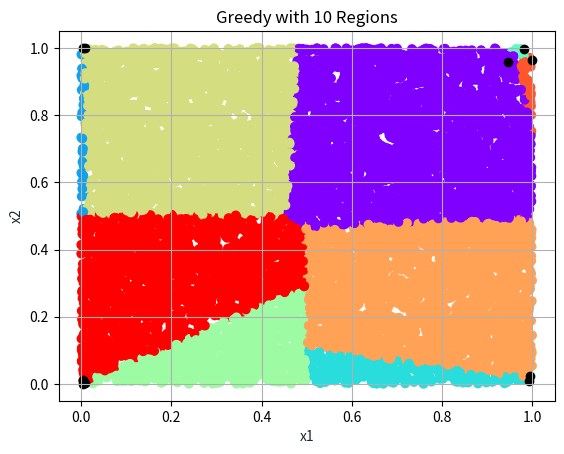

The matplotlib source for this figure:
import numpy as np
import matplotlib.pyplot as plt
import sys
import math
import random
import operator

def euclidean(x, x_p):
    return ((x[0] - x_p[0]) ** 2 + (x[1] - x_p[1]) ** 2) ** 0.5

def greatest_euclidean(data, centers):
    maxi = {}
    for x in centers:
        for x_p in data:
            euc = euclidean(x, x_p)
            if x_p not in maxi:
                maxi[x_p] = 0
            maxi[x_p] += euc
    return max(maxi.items(), key=operator.itemgetter(1))[0]

# Uses a greedy approach, selects a data point at random and assigns this as a center for a classification
# it then finds the furthest data point from this and assigns this as a center and places it in the set
# the next center will be the furthest datapoint from all centers until all regions have a center
def gen_centers(M, data):
    centers = []
    N = len(data)
    rand = random.randint(0, N - 1)
    centers.append(data.pop(rand))
    center = (0, 0)
    classifiers = []
    for i in range(M - 1):
        center = greatest_euclidean(data, centers)
        data.remove(center)
        centers.append(center)

    for x in data:
        num = voronoi(x, centers)
        classifiers.append(num)
    return centers, classifiers

# Determine the Voronoi region for the data point. This basically just decides how to classify all the data points
# assigning it to the closest center by euclidean distance
def voronoi(x, centers):
    order = []
    for i in range(len(centers)):
        datapoint = centers[i]
        # Euclidean to x
        order.append((euclidean(x, datapoint), i))
    order.sort()
    g = order[0][1]
    return g

# Generates 10,000 random datapoints with x and y values between 0 and 1
def generate_data():
    data = []
    for x1_ in range(100):
        for x2_ in range(100):
            x1 = np.random.uniform(0, 1)
            x2 = np.random.uniform(0, 1)
            data.append((x1, x2))
    return data

def plot(M):
    data = generate_data()
    centers, classifers = gen_centers(M, data) 
    unique=set(classifers)
    print(unique)
    plt.scatter(*zip(*data), c=classifers, cmap='rainbow')
    plt.scatter(*zip(*centers), c='black')
    plt.title('Greedy with {} Regions'.format(M))
    plt.xlabel('x1', color='#1C2833')
    plt.ylabel('x2', color='#1C2833')
    plt.grid()
    plt.show()
    


if __name__ == "__main__":
    # 10 Clusters for users
    regions = 10
    plot(regions)

    # Assumption: Users will be datapoints, users will create a voronoi region and counselors
    # will be assigned to their closest associated region.

    # Just using greedy. May add in branch and bound.